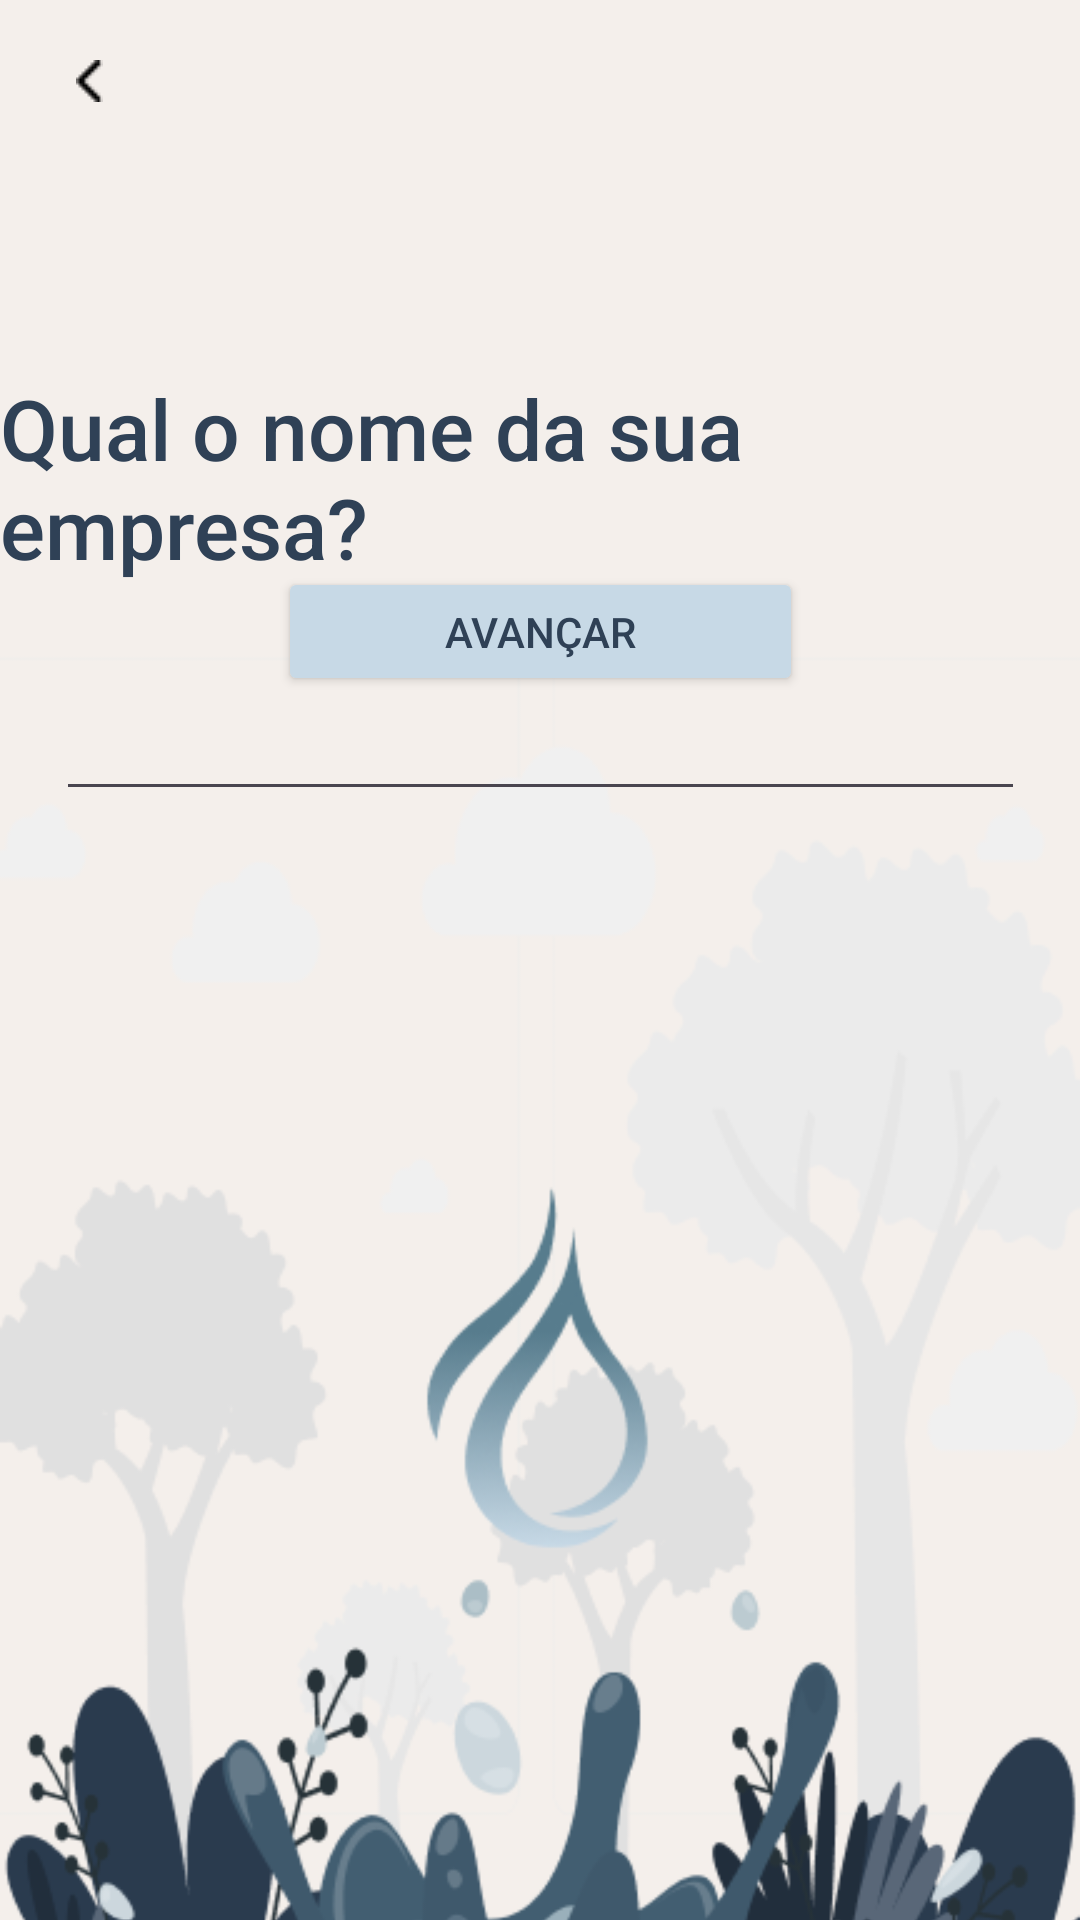

Produce the Android XML layout that renders to this screen, including the resource entries it uses.
<!-- AndroidManifest.xml: application theme Theme.AquaSafeApp -->
<!-- res/layout/activity_cadastro_nome_empresa.xml -->
<?xml version="1.0" encoding="utf-8"?>
<androidx.constraintlayout.widget.ConstraintLayout xmlns:android="http://schemas.android.com/apk/res/android"
    xmlns:app="http://schemas.android.com/apk/res-auto"
    xmlns:tools="http://schemas.android.com/tools"
    android:id="@+id/main"
    android:layout_width="match_parent"
    android:layout_height="match_parent"
    tools:context=".CadastroNomeEmpresaActivity">

    <ImageView
        android:id="@+id/imageView20"
        android:layout_width="wrap_content"
        android:layout_height="wrap_content"
        android:scaleType="centerCrop"
        app:layout_constraintBottom_toBottomOf="parent"
        app:layout_constraintEnd_toEndOf="parent"
        app:layout_constraintStart_toStartOf="parent"
        app:layout_constraintTop_toTopOf="parent"
        app:srcCompat="@drawable/cadastro_login" />

    <ImageButton
        android:id="@+id/imageVoltar"
        android:layout_width="32dp"
        android:layout_height="27dp"
        android:background="@null"
        app:layout_constraintBottom_toBottomOf="parent"
        app:layout_constraintEnd_toEndOf="parent"
        app:layout_constraintHorizontal_bias="0.042"
        app:layout_constraintStart_toStartOf="parent"
        app:layout_constraintTop_toTopOf="parent"
        app:layout_constraintVertical_bias="0.022"
        app:srcCompat="@drawable/setaleft" />

    <TextView
        android:id="@+id/textView6"
        android:layout_width="wrap_content"
        android:layout_height="wrap_content"
        android:layout_marginTop="124dp"
        android:fontFamily="sans-serif-medium"
        android:text="Qual o nome da sua empresa?"
        android:textColor="@color/azul_escuro"
        android:textSize="28sp"
        app:layout_constraintEnd_toEndOf="parent"
        app:layout_constraintHorizontal_bias="0.488"
        app:layout_constraintStart_toStartOf="parent"
        app:layout_constraintTop_toTopOf="parent" />

    <com.google.android.material.textfield.TextInputEditText
        android:id="@+id/editText"
        android:layout_width="323dp"
        android:layout_height="48dp"
        android:layout_marginTop="28dp"
        app:layout_constraintEnd_toEndOf="parent"
        app:layout_constraintStart_toStartOf="parent"
        app:layout_constraintTop_toBottomOf="@+id/textView6" />

    <Button
        android:id="@+id/avançar"
        android:layout_width="175dp"
        android:layout_height="43dp"
        android:layout_marginBottom="408dp"
        android:backgroundTint="@color/azul_claro"
        android:text="Avançar"
        android:textColor="@color/azul_escuro"
        app:cornerRadius="10px"
        app:layout_constraintBottom_toBottomOf="parent"
        app:layout_constraintEnd_toEndOf="parent"
        app:layout_constraintStart_toStartOf="parent" />

</androidx.constraintlayout.widget.ConstraintLayout>
<!-- resources referenced by this layout -->
<resources>
  <color name="azul_claro">#C7D9E6</color>
  <color name="azul_escuro">#2F4156</color>
  <!-- drawable cadastro_login: png bitmap (drawable, 60063 bytes) -->
  <!-- drawable setaleft: png bitmap (drawable, 173 bytes) -->
  <style name="Theme.AquaSafeApp" parent="Base.Theme.AquaSafeApp" />
  <style name="Base.Theme.AquaSafeApp" parent="Theme.Material3.DayNight.NoActionBar">
          
          
      </style>
</resources>
